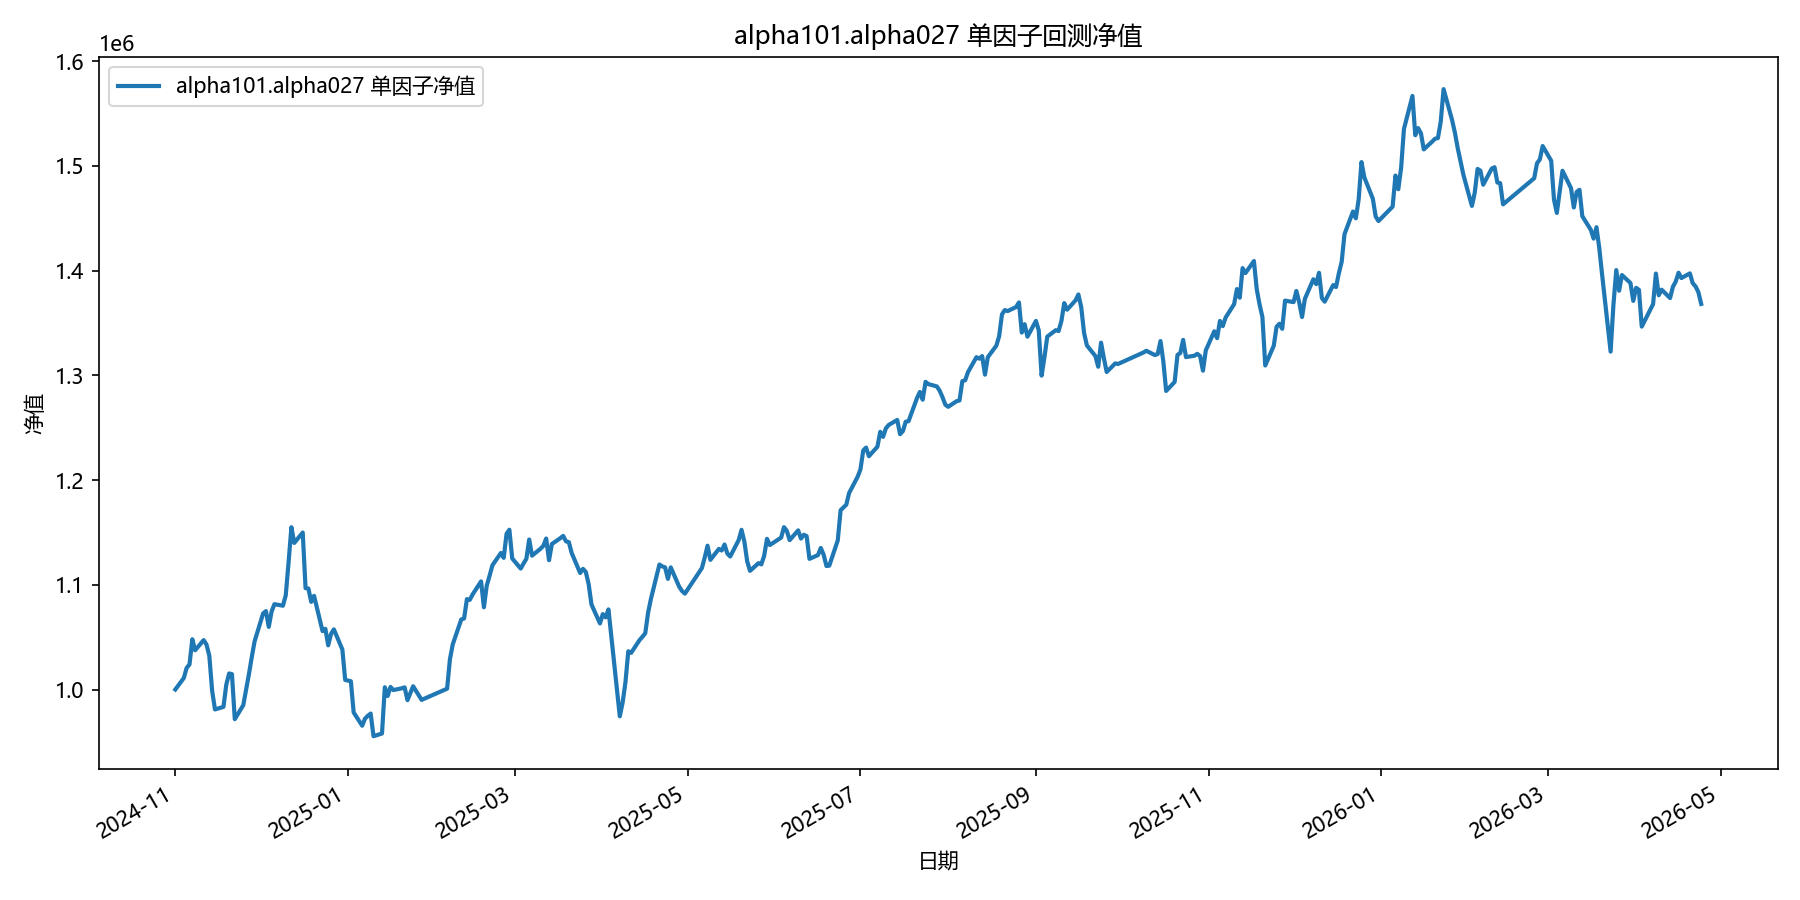

The table this chart was drawn from, first rows:
date, equity
2024-11-01, 1000000
2024-11-04, 1011041
2024-11-05, 1020659
2024-11-06, 1023871
2024-11-07, 1047951
2024-11-08, 1037459
2024-11-11, 1047170
2024-11-12, 1042979
2024-11-13, 1032327
2024-11-14, 998860
2024-11-15, 980965
2024-11-18, 983422
2024-11-19, 1004670
2024-11-20, 1015310
2024-11-21, 1014701
2024-11-22, 971694
2024-11-25, 985033
2024-11-26, 1000062
2024-11-27, 1014712
2024-11-28, 1030965
2024-11-29, 1045993
2024-12-02, 1072564
2024-12-03, 1074868
2024-12-04, 1059803
2024-12-05, 1074425
2024-12-06, 1081469
2024-12-09, 1080002
2024-12-10, 1089879
2024-12-11, 1121393
2024-12-12, 1154959
2024-12-13, 1139916
2024-12-16, 1149857
2024-12-17, 1096803
2024-12-18, 1096423
2024-12-19, 1083663
2024-12-20, 1089451
2024-12-23, 1055759
2024-12-24, 1057916
2024-12-25, 1042184
2024-12-26, 1053041
2024-12-27, 1057416
2024-12-30, 1038210
2024-12-31, 1009115
2025-01-02, 1007934
2025-01-03, 978059
2025-01-06, 965443
2025-01-07, 972193
2025-01-08, 974886
2025-01-09, 977031
2025-01-10, 955430
2025-01-13, 957980
2025-01-14, 1002152
2025-01-15, 993783
2025-01-16, 1002444
2025-01-17, 999473
2025-01-20, 1001171
2025-01-21, 1002026
2025-01-22, 989812
2025-01-23, 996387
2025-01-24, 1003104
... 299 more rows
